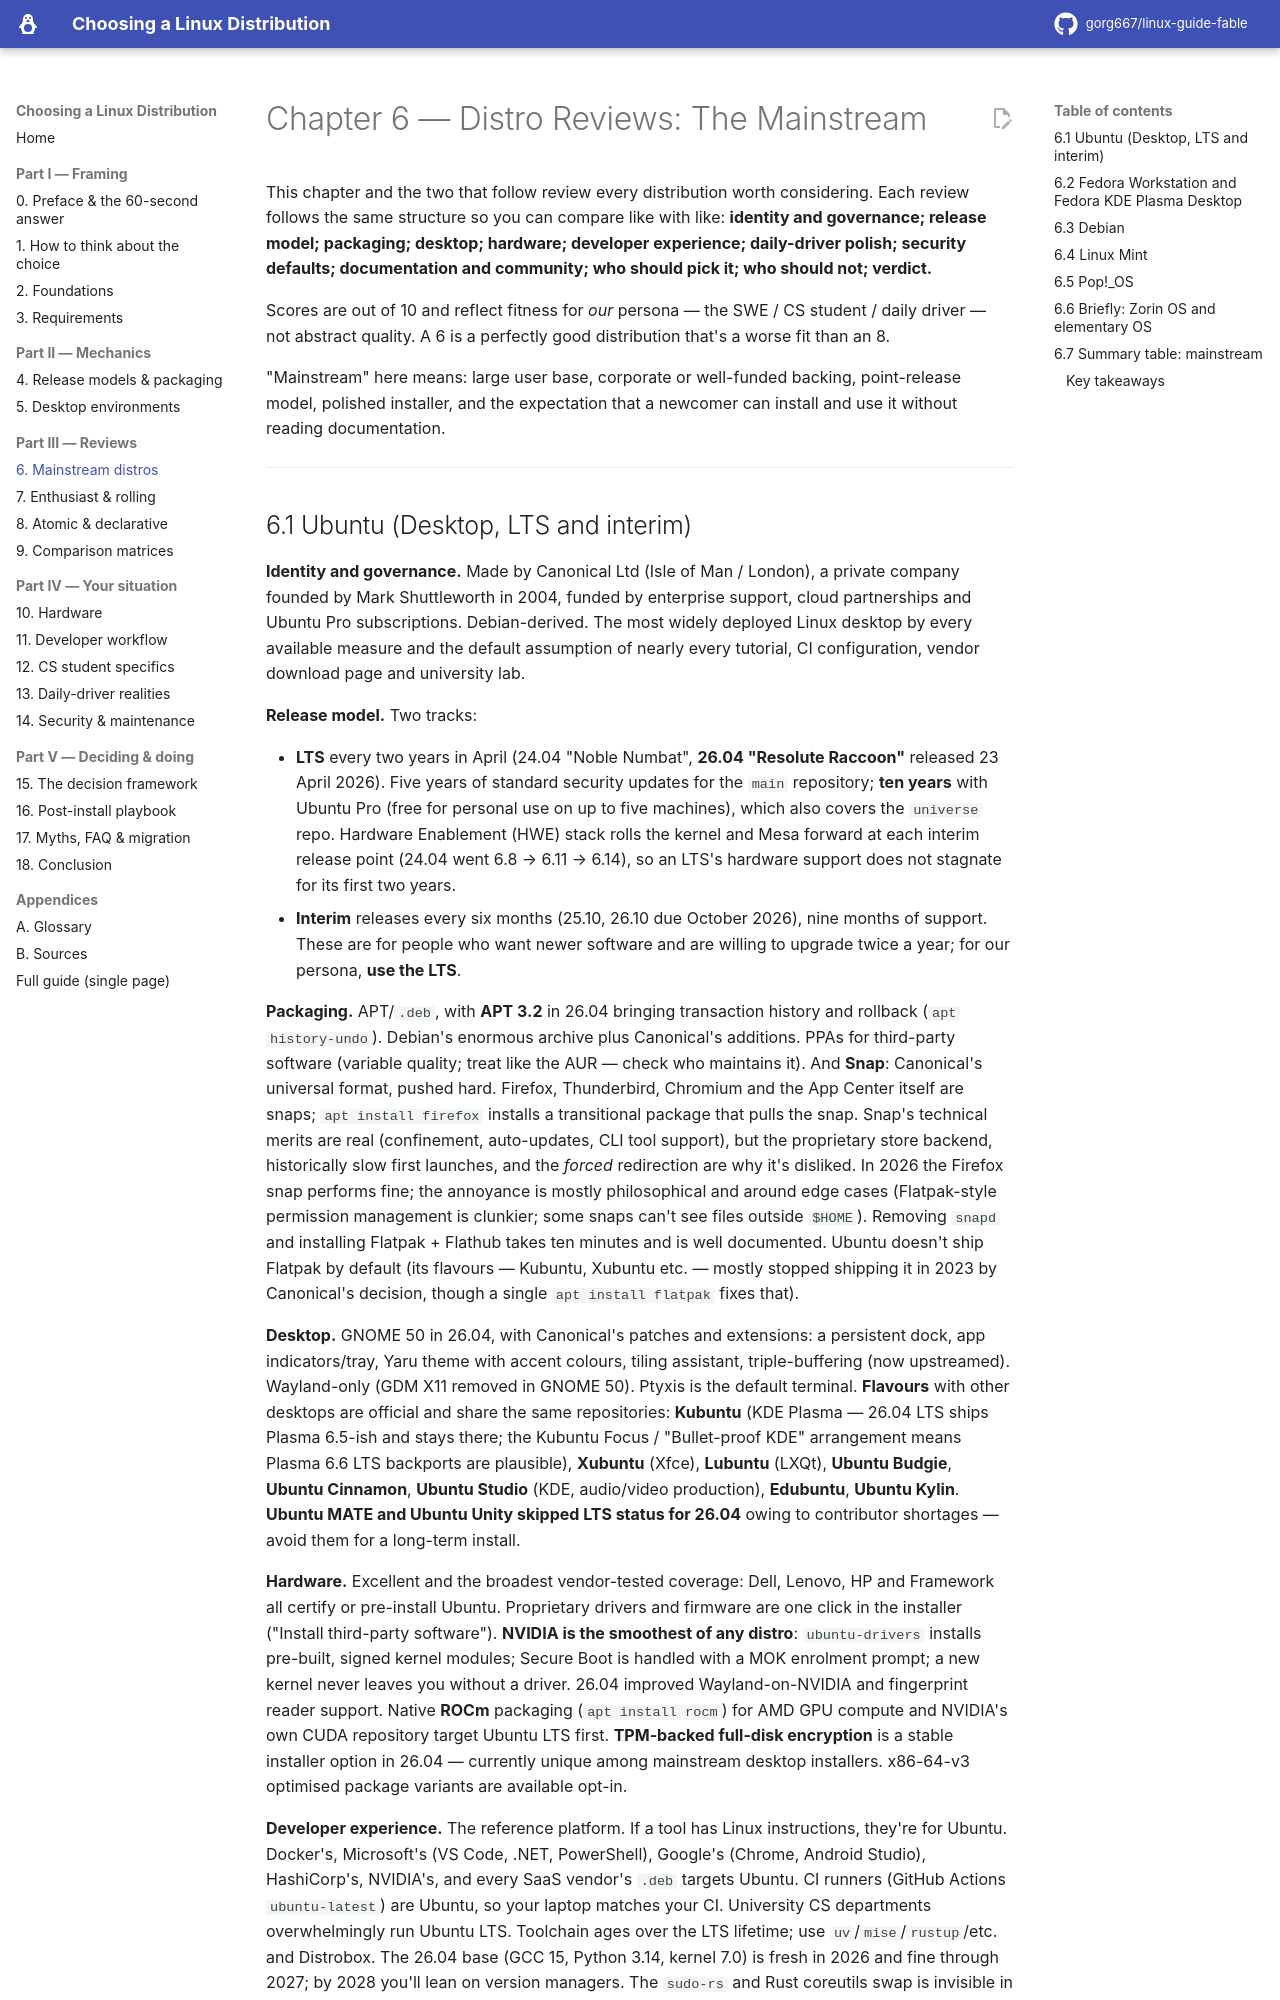

repository: gorg667/linux-guide-fable · page: 06-distro-reviews-mainstream/index.html · generator: mkdocs

# Chapter 6 — Distro Reviews: The Mainstream

This chapter and the two that follow review every distribution worth considering. Each review follows the same structure so you can compare like with like: **identity and governance; release model; packaging; desktop; hardware; developer experience; daily-driver polish; security defaults; documentation and community; who should pick it; who should not; verdict.**

Scores are out of 10 and reflect fitness for *our* persona — the SWE / CS student / daily driver — not abstract quality. A 6 is a perfectly good distribution that's a worse fit than an 8.

"Mainstream" here means: large user base, corporate or well-funded backing, point-release model, polished installer, and the expectation that a newcomer can install and use it without reading documentation.

---
